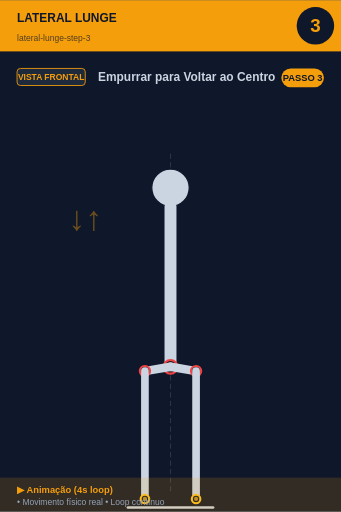
t = 0.00 s
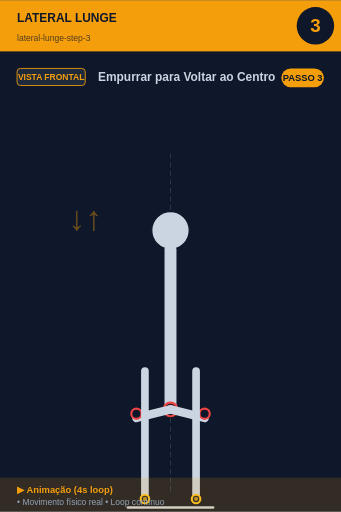
t = 0.80 s
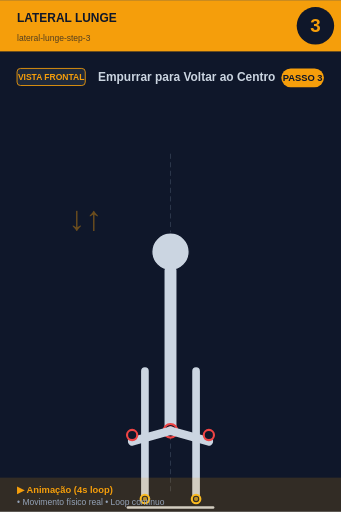
t = 1.20 s
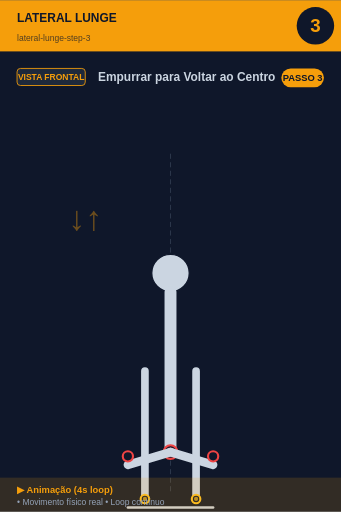
t = 2.00 s
t = 2.80 s: frame unchanged from t = 1.20 s, image omitted
t = 3.20 s: frame unchanged from t = 0.80 s, image omitted

The animated SVG that drew these frames (rendered in a browser with its animation timeline set to each time). Animation: 7 SMIL elements (animate=6,animateTransform=1); one cycle of 4.00 s, repeats indefinitely.

<svg xmlns="http://www.w3.org/2000/svg" viewBox="0 0 400 600" width="400" height="600">
<rect width="400" height="600" fill="#0f172a"/>

<!-- Header -->
<rect x="0" y="0" width="400" height="60" fill="#f59e0b"/>
<text x="20" y="25" font-size="14" font-weight="bold" fill="#0f172a" font-family="sans-serif">LATERAL LUNGE</text>
<text x="20" y="48" font-size="10" fill="#0f172a" opacity="0.7" font-family="sans-serif">lateral-lunge-step-3</text>

<!-- Step number -->
<circle cx="370" cy="30" r="22" fill="#0f172a"/>
<text x="370" y="37" font-size="22" font-weight="bold" fill="#f59e0b" text-anchor="middle" font-family="sans-serif">3</text>

<!-- Vista + título -->
<rect x="20" y="80" width="80" height="20" rx="4" fill="#1e293b" stroke="#f59e0b" stroke-width="1"/>
<text x="60" y="94" font-size="10" font-weight="bold" fill="#f59e0b" text-anchor="middle" font-family="sans-serif">VISTA FRONTAL</text>
<text x="115" y="95" font-size="14" font-weight="bold" fill="#cbd5e1" font-family="sans-serif">Empurrar para Voltar ao Centro</text>

<!-- Corpo -->
<g transform="translate(0, 50)">
<line x1="200" y1="130" x2="200" y2="530" stroke="#475569" stroke-width="1" stroke-dasharray="6,4" opacity="0.6"/>
<g id="squat">
  <!-- Cabeça -->
  <animateTransform attributeName="transform" type="translate"
    values="0,0; 0,100; 0,100; 0,0"
    keyTimes="0;0.4;0.6;1"
    dur="4s" repeatCount="indefinite"/>
  <circle cx="200" cy="170" r="22" fill="#cbd5e1" stroke="#0f172a" stroke-width="1.5"/>

  <!-- Tronco -->
  <line x1="200" y1="192" x2="200" y2="380" stroke="#cbd5e1" stroke-width="14" stroke-linecap="round"/>
  <circle cx="200" cy="380" r="8" fill="#0f172a" stroke="#ef4444" stroke-width="2.5"/>
  <circle cx="200" cy="380" r="5.5" fill="#ef4444" opacity="0.7"/>

  <!-- Coxas (animadas: paralelas ao chão quando baixo) -->
  <line x1="200" y1="380" x2="250" y2="395" stroke="#cbd5e1" stroke-width="10" stroke-linecap="round">
    <animate attributeName="x2" values="230;250;250;230" keyTimes="0;0.4;0.6;1" dur="4s" repeatCount="indefinite"/>
    <animate attributeName="y2" values="385;395;395;385" keyTimes="0;0.4;0.6;1" dur="4s" repeatCount="indefinite"/>
  </line>
  <line x1="200" y1="380" x2="150" y2="395" stroke="#cbd5e1" stroke-width="10" stroke-linecap="round">
    <animate attributeName="x2" values="170;150;150;170" keyTimes="0;0.4;0.6;1" dur="4s" repeatCount="indefinite"/>
    <animate attributeName="y2" values="385;395;395;385" keyTimes="0;0.4;0.6;1" dur="4s" repeatCount="indefinite"/>
  </line>

  <!-- Joelhos -->
  <circle cx="230" cy="385" r="6" fill="#0f172a" stroke="#ef4444" stroke-width="2.5">
    <animate attributeName="cx" values="230;250;250;230" keyTimes="0;0.4;0.6;1" dur="4s" repeatCount="indefinite"/>
  </circle>
  <circle cx="170" cy="385" r="6" fill="#0f172a" stroke="#ef4444" stroke-width="2.5">
    <animate attributeName="cx" values="170;150;150;170" keyTimes="0;0.4;0.6;1" dur="4s" repeatCount="indefinite"/>
  </circle>
</g>
<text x="80" y="220" font-size="40" fill="#f59e0b" opacity="0.4" font-weight="bold">↓↑</text><line x1="170" y1="385" x2="170" y2="535" stroke="#cbd5e1" stroke-width="9" stroke-linecap="round"/><line x1="230" y1="385" x2="230" y2="535" stroke="#cbd5e1" stroke-width="9" stroke-linecap="round"/><circle cx="170" cy="535" r="5" fill="#0f172a" stroke="#fbbf24" stroke-width="2.5"/><circle cx="170" cy="535" r="2.5" fill="#fbbf24" opacity="0.7"/><circle cx="230" cy="535" r="5" fill="#0f172a" stroke="#fbbf24" stroke-width="2.5"/><circle cx="230" cy="535" r="2.5" fill="#fbbf24" opacity="0.7"/><line x1="150" y1="545" x2="250" y2="545" stroke="#cbd5e1" stroke-width="3" stroke-linecap="round"/>
</g>

<!-- Footer -->
<rect x="0" y="560" width="400" height="40" fill="#f59e0b" opacity="0.15"/>
<text x="20" y="578" font-size="11" font-weight="bold" fill="#f59e0b" font-family="sans-serif">▶ Animação (4s loop)</text>
<text x="20" y="592" font-size="10" fill="#94a3b8" font-family="sans-serif">• Movimento físico real • Loop contínuo</text>

<!-- Tag PASSO N -->
<g transform="translate(330, 80)">
<rect x="0" y="0" width="50" height="22" rx="11" fill="#f59e0b"/>
<text x="25" y="15" font-size="11" font-weight="bold" fill="#0f172a" text-anchor="middle" font-family="sans-serif">PASSO 3</text>
</g>
</svg>
